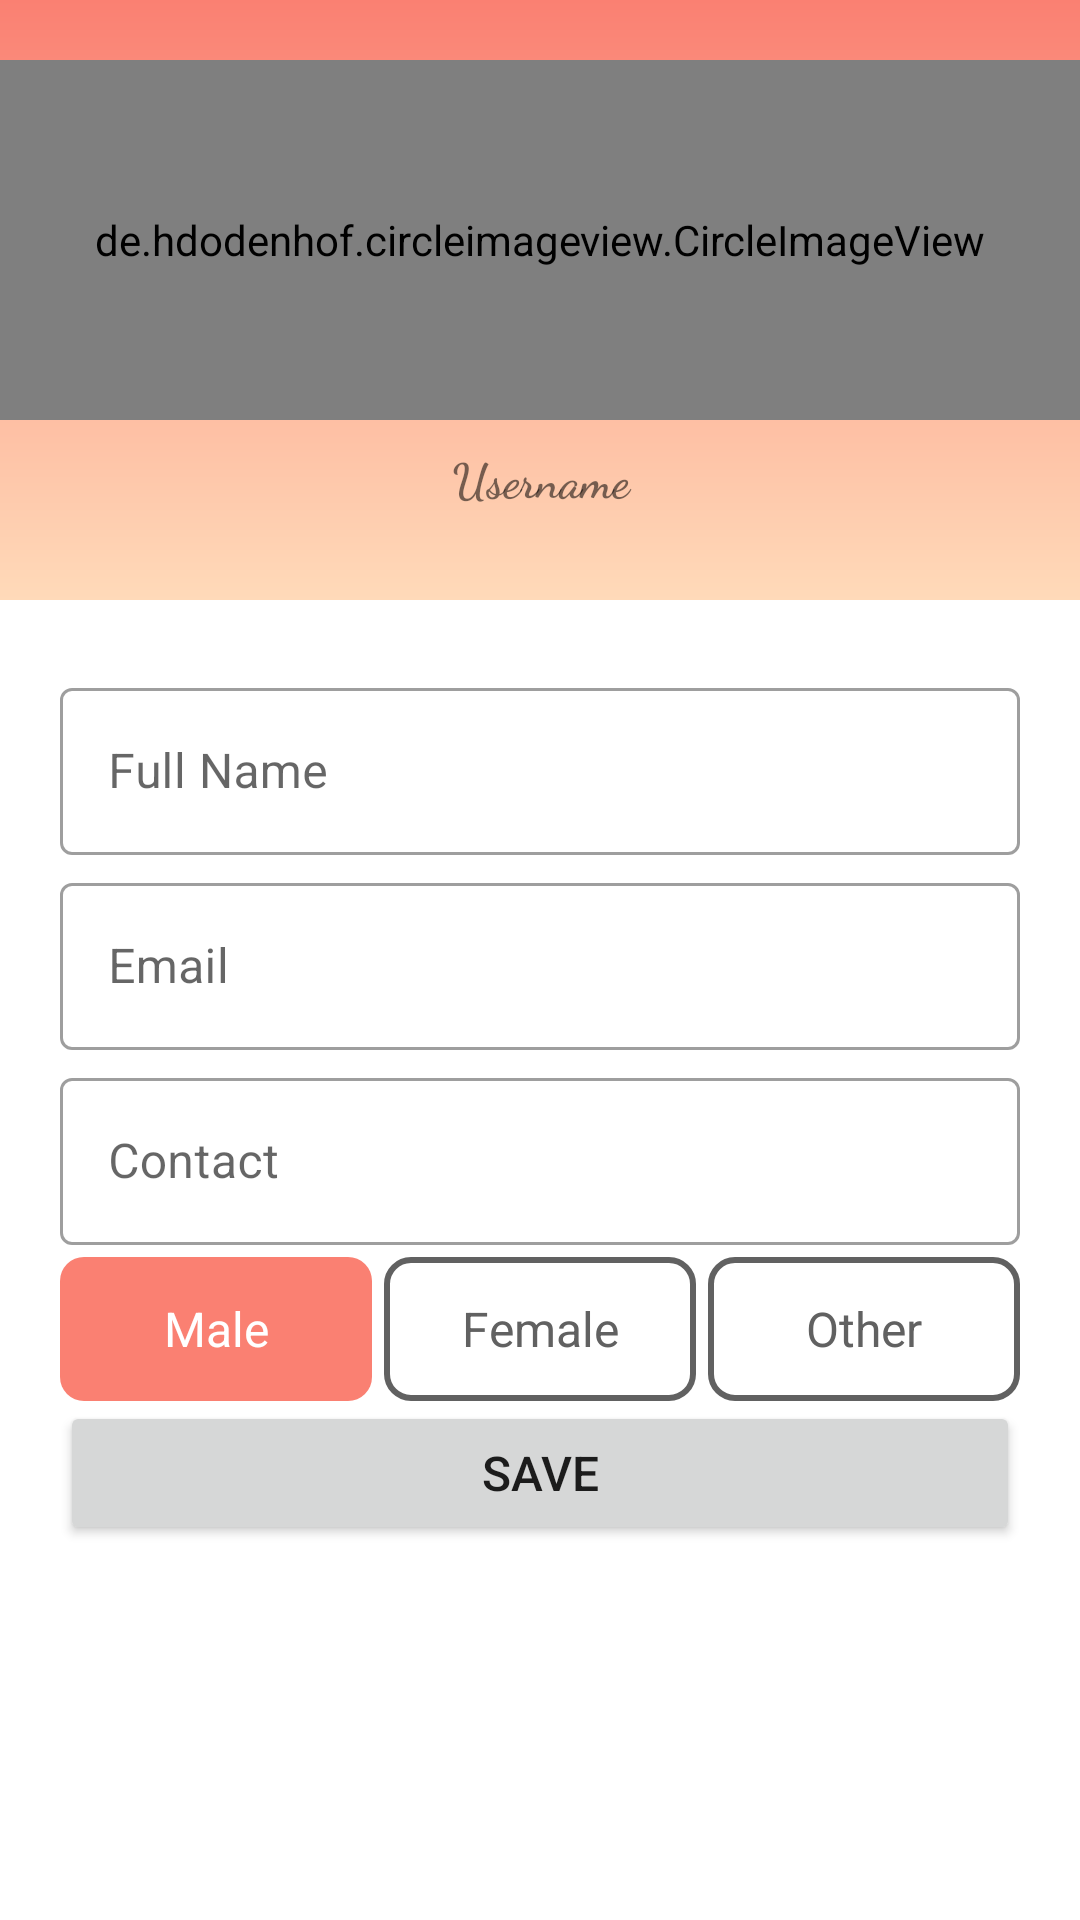

Reconstruct the res/layout file that produces this screen, plus the resources it refers to.
<!-- AndroidManifest.xml: application theme Theme.ASK -->
<!-- res/layout/fragment_edit_profile.xml -->
<?xml version="1.0" encoding="utf-8"?>
<androidx.constraintlayout.widget.ConstraintLayout xmlns:android="http://schemas.android.com/apk/res/android"
    xmlns:app="http://schemas.android.com/apk/res-auto"
    xmlns:tools="http://schemas.android.com/tools"
    android:layout_width="match_parent"
    android:layout_height="match_parent"
    tools:context=".view.fragments.EditProfileFragment">


    <ScrollView
        android:layout_width="match_parent"
        android:layout_height="match_parent"
        app:layout_constraintEnd_toEndOf="parent"
        app:layout_constraintStart_toStartOf="parent"
        app:layout_constraintTop_toTopOf="parent"
        app:layout_constraintBottom_toBottomOf="parent"
        android:scrollbars="vertical">

        <LinearLayout
            android:layout_width="match_parent"
            android:layout_height="wrap_content"
            android:orientation="vertical">


            <RelativeLayout
                android:id="@+id/rl_edit_profile"
                android:layout_width="match_parent"
                android:layout_height="200dp"
                android:background="@drawable/bg_rectangle">


                <de.hdodenhof.circleimageview.CircleImageView
                    android:id="@+id/civ_edit_profile"
                    android:layout_width="120dp"
                    android:layout_height="120dp"
                    android:layout_alignParentStart="true"
                    android:layout_alignParentTop="true"
                    android:layout_alignParentEnd="true"
                    android:layout_marginTop="20dp"
                    android:src="@drawable/ic_launcher_background" />

                <TextView
                    android:id="@+id/tv_username"
                    android:layout_width="wrap_content"
                    android:layout_height="wrap_content"
                    android:layout_below="@id/civ_edit_profile"
                    android:layout_alignParentStart="true"
                    android:layout_alignParentEnd="true"
                    android:layout_marginTop="8dp"
                    android:fontFamily="cursive"
                    android:gravity="center"
                    android:text="@string/user_name"
                    android:textSize="16sp"
                    android:textStyle="bold" />
            </RelativeLayout>

            <LinearLayout
                android:layout_width="match_parent"
                android:layout_height="wrap_content"
                android:orientation="vertical"
                android:padding="20dp">

                <com.google.android.material.textfield.TextInputLayout
                    android:id="@+id/til_full_name"
                    style="@style/Widget.MaterialComponents.TextInputLayout.OutlinedBox"
                    android:layout_width="match_parent"
                    android:layout_height="wrap_content"
                    android:layout_marginTop="4dp"
                    android:hint="@string/full_name"
                    app:hintTextColor="@color/grey">

                    <EditText
                        android:id="@+id/et_full_name"
                        android:layout_width="match_parent"
                        android:layout_height="wrap_content"
                        android:importantForAutofill="no"
                        android:inputType="text"
                        android:textColor="@color/black"
                        android:textSize="16sp"
                        tools:ignore="LabelFor" />
                </com.google.android.material.textfield.TextInputLayout>

                <com.google.android.material.textfield.TextInputLayout
                    android:id="@+id/til_email"
                    style="@style/Widget.MaterialComponents.TextInputLayout.OutlinedBox"
                    android:layout_width="match_parent"
                    android:layout_height="wrap_content"
                    android:layout_marginTop="4dp"
                    android:hint="@string/email"
                    app:hintTextColor="@color/grey">

                    <EditText
                        android:id="@+id/et_email"
                        android:layout_width="match_parent"
                        android:layout_height="wrap_content"
                        android:importantForAutofill="no"
                        android:inputType="textEmailAddress"
                        android:textColor="@color/black"
                        android:textSize="16sp"
                        tools:ignore="LabelFor" />
                </com.google.android.material.textfield.TextInputLayout>

                <com.google.android.material.textfield.TextInputLayout
                    android:id="@+id/til_contact"
                    style="@style/Widget.MaterialComponents.TextInputLayout.OutlinedBox"
                    android:layout_width="match_parent"
                    android:layout_height="wrap_content"
                    android:layout_marginTop="4dp"
                    android:hint="@string/contact"
                    app:hintTextColor="@color/grey">

                    <EditText
                        android:id="@+id/et_contact"
                        android:layout_width="match_parent"
                        android:layout_height="wrap_content"
                        android:importantForAutofill="no"
                        android:inputType="number"
                        android:textColor="@color/black"
                        android:textSize="16sp"
                        tools:ignore="LabelFor" />
                </com.google.android.material.textfield.TextInputLayout>

                <RadioGroup
                    android:layout_width="match_parent"
                    android:layout_height="wrap_content"
                    android:orientation="horizontal"
                    android:layout_marginTop="4dp"
                    android:weightSum="3"
                    android:id="@+id/rg_edit_profile">

                    <RadioButton
                        android:layout_width="0dp"
                        android:layout_height="wrap_content"
                        android:layout_weight="1"
                        android:id="@+id/rb_male"
                        android:textSize="16sp"
                        android:button="@null"
                        android:background="@drawable/drawable_gender_tab_selector"
                        android:text="@string/male"
                        android:gravity="center"
                        android:checked="true"
                        android:textColor="@drawable/drawable_gender_tab_text_color_selector"/>

                    <RadioButton
                        android:layout_width="0dp"
                        android:layout_height="wrap_content"
                        android:layout_weight="1"
                        android:id="@+id/rb_female"
                        android:button="@null"
                        android:layout_marginEnd="4dp"
                        android:layout_marginStart="4dp"
                        android:background="@drawable/drawable_gender_tab_selector"
                        android:text="@string/female"
                        android:textSize="16sp"
                        android:gravity="center"
                        android:textColor="@drawable/drawable_gender_tab_text_color_selector"/>

                    <RadioButton
                        android:layout_width="0dp"
                        android:layout_height="wrap_content"
                        android:layout_weight="1"
                        android:id="@+id/rb_other"
                        android:button="@null"
                        android:textSize="16sp"
                        android:background="@drawable/drawable_gender_tab_selector"
                        android:text="@string/other"
                        android:gravity="center"
                        android:textColor="@drawable/drawable_gender_tab_text_color_selector"/>
                </RadioGroup>

                <Button
                    android:layout_width="match_parent"
                    android:layout_height="wrap_content"
                    android:id="@+id/btn_save"
                    android:text="@string/save"
                    android:textSize="16sp"
                    android:padding="8dp"/>
            </LinearLayout>
        </LinearLayout>
    </ScrollView>

</androidx.constraintlayout.widget.ConstraintLayout>
<!-- resources referenced by this layout -->
<resources>
  <color name="black">#FF000000</color>
  <color name="grey">#616161</color>
  <!-- drawable bg_rectangle (drawable) -->
  <?xml version="1.0" encoding="utf-8"?>
  <shape android:shape="rectangle" xmlns:android="http://schemas.android.com/apk/res/android">
  
      <gradient android:startColor="@color/colorSecondaryDark"
          android:endColor="@color/colorSecondary"
          android:angle="270"/>
  </shape>
  <!-- drawable drawable_gender_tab_selector (drawable-hdpi) -->
  <?xml version="1.0" encoding="utf-8"?>
  <selector xmlns:android="http://schemas.android.com/apk/res/android">
      <item android:state_checked="true">
          <shape android:shape="rectangle">
  
              <solid android:color="@color/colorSecondaryDark" />
  
              <corners android:radius="8dp" />
          </shape>
      </item>
  
      <item android:state_checked="false">
  
          <shape android:shape="rectangle">
  
              <stroke android:width="2dp" android:color="@color/grey" />
  
              <corners android:radius="8dp" />
          </shape>
      </item>
  </selector>
  <!-- drawable drawable_gender_tab_text_color_selector (drawable-hdpi) -->
  <?xml version="1.0" encoding="utf-8"?>
  <selector xmlns:android="http://schemas.android.com/apk/res/android">
  
      <item android:color="@color/white" android:state_checked="true" />
  
      <item android:color="@color/grey"
          android:state_checked="false" />
  </selector>
  <string name="contact">Contact</string>
  <string name="email">Email</string>
  <string name="female">Female</string>
  <string name="full_name">Full Name</string>
  <string name="male">Male</string>
  <string name="other">Other</string>
  <string name="save">Save</string>
  <string name="user_name">Username</string>
  <style name="Theme.ASK" parent="Theme.MaterialComponents.DayNight.DarkActionBar">
          
          <item name="colorPrimary">@color/colorPrimary</item>
          <item name="colorPrimaryVariant">@color/colorPrimaryDark</item>
          <item name="colorOnPrimary">@color/white</item>
          
          <item name="colorSecondary">@color/colorSecondary</item>
          <item name="colorSecondaryVariant">@color/colorSecondaryDark</item>
          <item name="colorOnSecondary">@color/black</item>
          
          <item name="android:statusBarColor" tools:targetApi="l">?attr/colorPrimaryVariant</item>
          
      </style>
  <color name="colorSecondaryDark">#FFFA8072</color>
  <color name="colorSecondary">#FFFFDAB9</color>
  <color name="white">#FFFFFFFF</color>
  <color name="colorPrimary">#FF0F52BA</color>
  <color name="colorPrimaryDark">#FF002366</color>
</resources>
